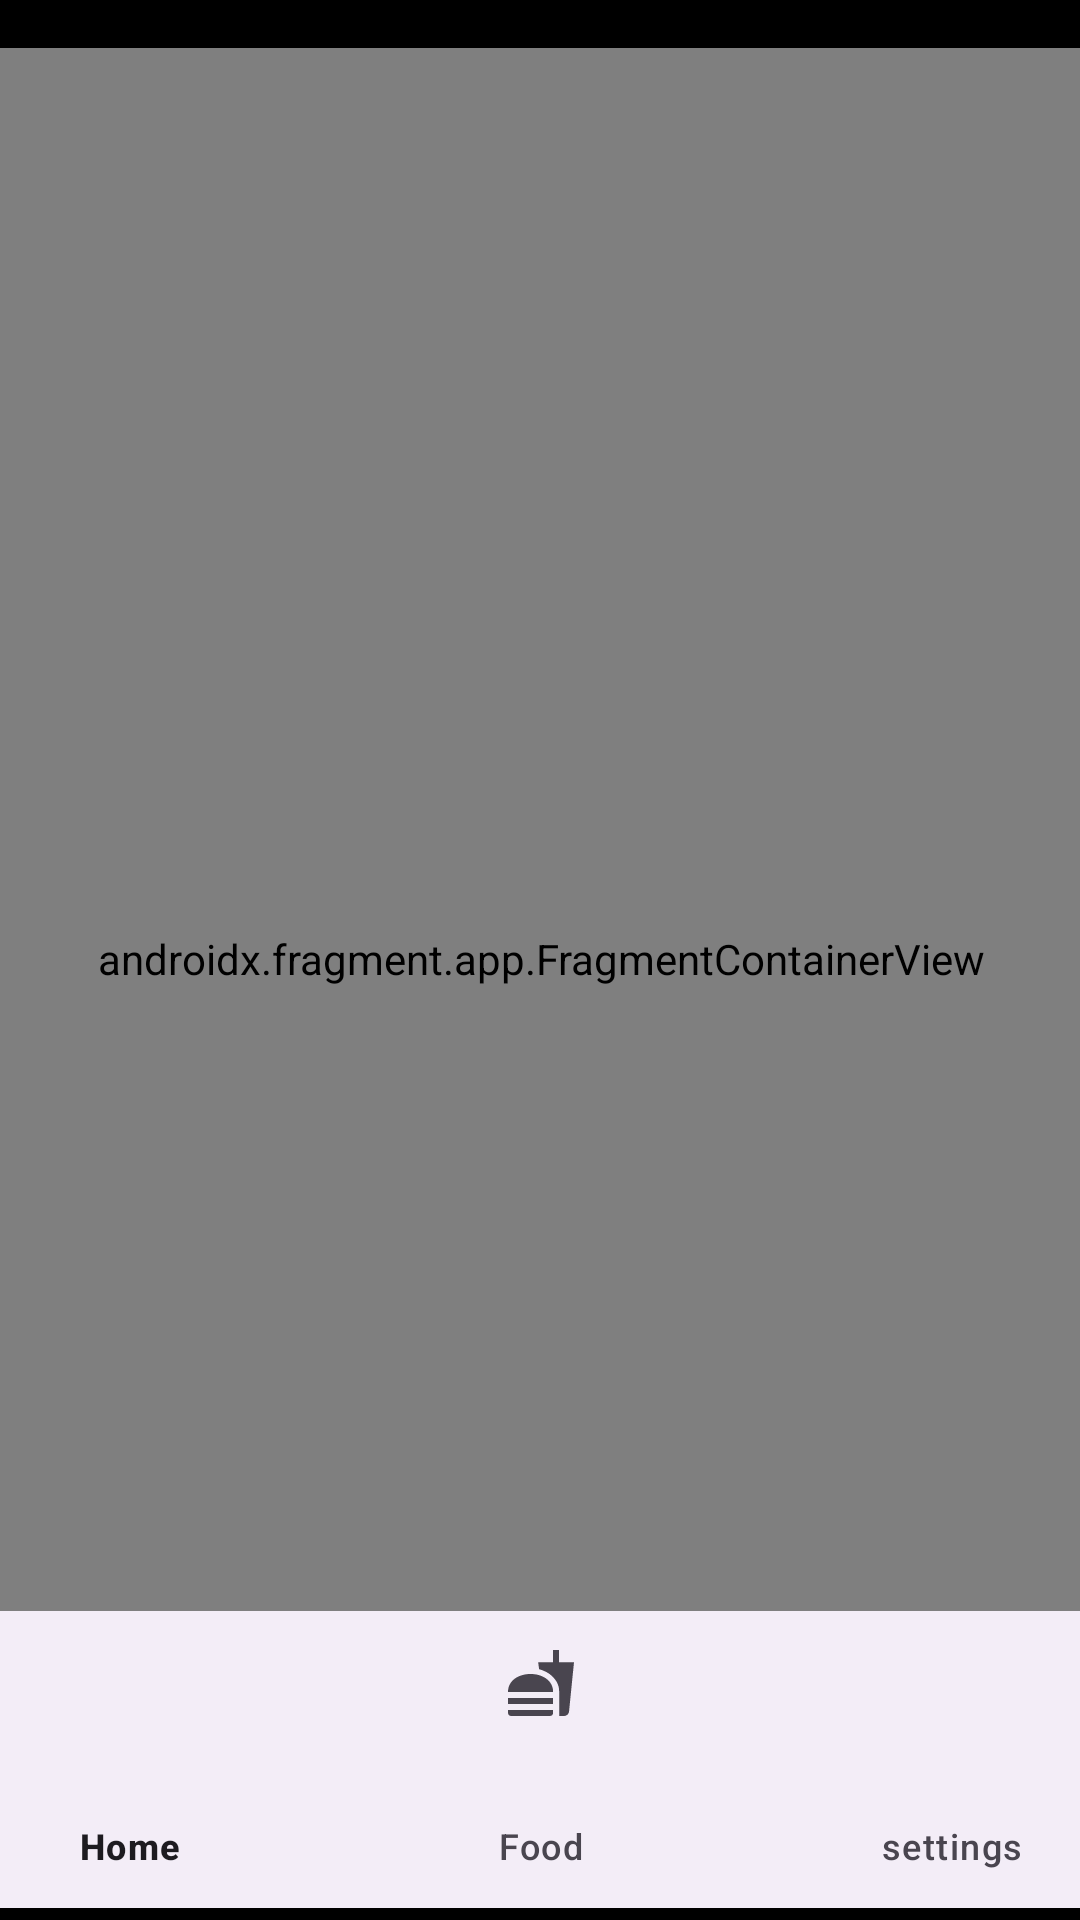

Produce the Android XML layout that renders to this screen, including the resource entries it uses.
<!-- AndroidManifest.xml: application theme Theme.FoodFireProject -->
<!-- res/layout/activity_home.xml -->
<?xml version="1.0" encoding="utf-8"?>
<androidx.constraintlayout.widget.ConstraintLayout xmlns:android="http://schemas.android.com/apk/res/android"
    xmlns:app="http://schemas.android.com/apk/res-auto"
    xmlns:tools="http://schemas.android.com/tools"
    android:id="@+id/main"
    android:layout_width="match_parent"
    android:layout_height="match_parent"
    tools:context=".Home"
    android:background="@android:color/black"
    tools:menu="@menu/bottom_nav_menu">


    <androidx.fragment.app.FragmentContainerView
        android:id="@+id/fContainer"
        android:name="Fragments.homeFragment"
        android:layout_width="395dp"
        android:layout_height="607dp"
        android:layout_marginStart="1dp"
        android:layout_marginTop="16dp"
        android:layout_marginEnd="1dp"
        app:layout_constraintEnd_toEndOf="parent"
        app:layout_constraintStart_toStartOf="parent"
        app:layout_constraintTop_toTopOf="parent" />

    <com.google.android.material.bottomnavigation.BottomNavigationView
        android:id="@+id/bottom_nav"
        android:layout_width="411dp"
        android:layout_height="99dp"
        android:layout_marginStart="1dp"
        android:layout_marginEnd="1dp"
        android:layout_marginBottom="4dp"
        app:labelVisibilityMode="labeled"
        app:layout_constraintBottom_toBottomOf="parent"
        app:layout_constraintEnd_toEndOf="parent"
        app:layout_constraintStart_toStartOf="parent"
        app:menu="@menu/bottom_nav_menu" />

</androidx.constraintlayout.widget.ConstraintLayout>
<!-- resources referenced by this layout -->
<resources>
  <style name="Theme.FoodFireProject" parent="Base.Theme.FoodFireProject" />
  <style name="Base.Theme.FoodFireProject" parent="Theme.Material3.DayNight.NoActionBar">
          
          
      </style>
</resources>
